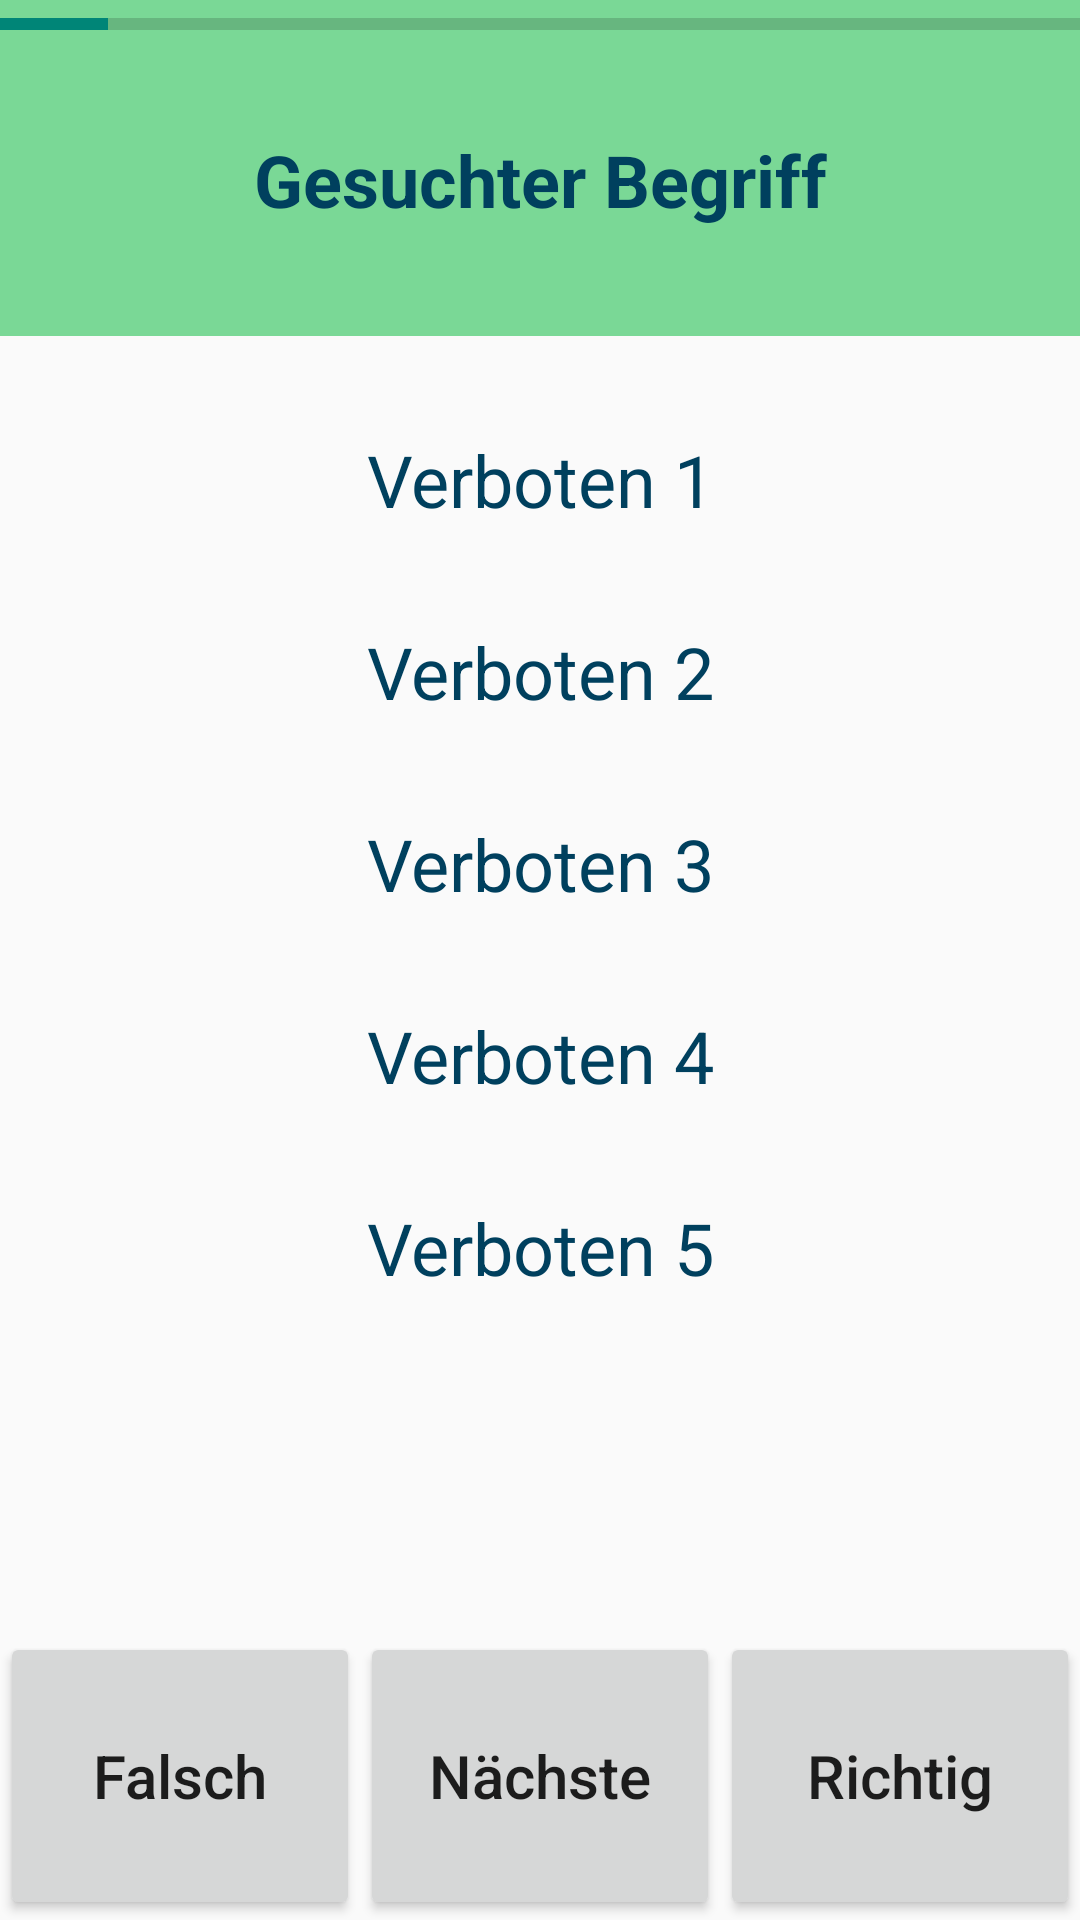

Android layout source for this screen:
<!-- AndroidManifest.xml: activity theme AppTheme.NoActionBar -->
<!-- res/layout/activity_card.xml -->
<android.support.constraint.ConstraintLayout
    xmlns:android="http://schemas.android.com/apk/res/android"
    xmlns:app="http://schemas.android.com/apk/res-auto"
    xmlns:tools="http://schemas.android.com/tools"
    android:layout_width="match_parent"
    android:layout_height="match_parent"
    tools:context=".CardActivity"
    tools:ignore="ButtonStyle"
    tools:targetApi="o">

    <ProgressBar
        android:id="@+id/progress"
        style="?android:attr/progressBarStyleHorizontal"
        android:layout_width="match_parent"
        android:layout_height="16sp"
        android:background="@color/term_bg"
        android:progress="10"
        app:layout_constraintEnd_toEndOf="parent"
        app:layout_constraintStart_toStartOf="parent"
        app:layout_constraintTop_toTopOf="parent" />

    <TextView
        android:id="@+id/term"
        android:layout_width="match_parent"
        android:layout_height="96sp"
        android:background="@color/term_bg"
        android:gravity="center"
        android:paddingBottom="8sp"
        android:paddingEnd="16sp"
        android:paddingStart="16sp"
        android:text="Gesuchter Begriff"
        android:textAlignment="gravity"
        android:textColor="@color/term_fg"
        android:textSize="24sp"
        android:textStyle="bold"
        app:layout_constraintEnd_toEndOf="parent"
        app:layout_constraintStart_toStartOf="parent"
        app:layout_constraintTop_toBottomOf="@id/progress"
        tools:ignore="HardcodedText" />

    <TextView
        android:id="@+id/forbidden1"
        android:layout_width="match_parent"
        android:layout_height="80sp"
        android:background="@color/forbidden_bg"
        android:gravity="center"
        android:paddingEnd="16sp"
        android:paddingStart="16sp"
        android:paddingTop="16sp"
        android:text="Verboten 1"
        android:textAlignment="gravity"
        android:textColor="@color/forbidden_fg"
        android:textSize="24sp"
        app:layout_constraintEnd_toEndOf="parent"
        app:layout_constraintStart_toStartOf="parent"
        app:layout_constraintTop_toBottomOf="@+id/term"
        tools:ignore="HardcodedText" />

    <TextView
        android:id="@+id/forbidden2"
        android:layout_width="match_parent"
        android:layout_height="64sp"
        android:background="@color/forbidden_bg"
        android:gravity="center"
        android:paddingEnd="16sp"
        android:paddingStart="16sp"
        android:text="Verboten 2"
        android:textAlignment="gravity"
        android:textColor="@color/forbidden_fg"
        android:textSize="24sp"
        app:layout_constraintEnd_toEndOf="parent"
        app:layout_constraintStart_toStartOf="parent"
        app:layout_constraintTop_toBottomOf="@+id/forbidden1"
        tools:ignore="HardcodedText" />

    <TextView
        android:id="@+id/forbidden3"
        android:layout_width="match_parent"
        android:layout_height="64sp"
        android:background="@color/forbidden_bg"
        android:gravity="center"
        android:paddingEnd="16sp"
        android:paddingStart="16sp"
        android:text="Verboten 3"
        android:textAlignment="gravity"
        android:textColor="@color/forbidden_fg"
        android:textSize="24sp"
        app:layout_constraintEnd_toEndOf="parent"
        app:layout_constraintStart_toStartOf="parent"
        app:layout_constraintTop_toBottomOf="@+id/forbidden2"
        tools:ignore="HardcodedText" />

    <TextView
        android:id="@+id/forbidden4"
        android:layout_width="match_parent"
        android:layout_height="64sp"
        android:background="@color/forbidden_bg"
        android:gravity="center"
        android:paddingEnd="16sp"
        android:paddingStart="16sp"
        android:text="Verboten 4"
        android:textAlignment="gravity"
        android:textColor="@color/forbidden_fg"
        android:textSize="24sp"
        app:layout_constraintEnd_toEndOf="parent"
        app:layout_constraintStart_toStartOf="parent"
        app:layout_constraintTop_toBottomOf="@+id/forbidden3"
        tools:ignore="HardcodedText" />

    <TextView
        android:id="@+id/forbidden5"
        android:layout_width="match_parent"
        android:layout_height="80sp"
        android:background="@color/forbidden_bg"
        android:gravity="center"
        android:paddingBottom="16sp"
        android:paddingEnd="16sp"
        android:paddingStart="16sp"
        android:text="Verboten 5"
        android:textAlignment="gravity"
        android:textColor="@color/forbidden_fg"
        android:textSize="24sp"
        app:layout_constraintEnd_toEndOf="parent"
        app:layout_constraintStart_toStartOf="parent"
        app:layout_constraintTop_toBottomOf="@+id/forbidden4"
        tools:ignore="HardcodedText" />


    <LinearLayout
        android:id="@+id/button_bar"
        android:layout_width="0dp"
        android:layout_height="wrap_content"
        android:orientation="horizontal"
        app:layout_constraintBottom_toBottomOf="parent"
        app:layout_constraintEnd_toEndOf="parent"
        app:layout_constraintStart_toStartOf="parent">

        <Button
            android:id="@+id/wrong_button"
            android:layout_width="match_parent"
            android:layout_height="96sp"
            android:layout_weight="1"
            android:onClick="wrongClicked"
            android:text="@string/wrong_button"
            android:textSize="20sp"
            android:textAllCaps="false" />

        <Button
            android:id="@+id/skip_button"
            android:layout_width="match_parent"
            android:layout_height="96sp"
            android:layout_weight="1"
            android:onClick="skipClicked"
            android:text="@string/skip_button"
            android:textSize="20sp"
            android:textAllCaps="false" />

        <Button
            android:id="@+id/correct_button"
            android:layout_width="match_parent"
            android:layout_height="96sp"
            android:layout_weight="1"
            android:onClick="correctClicked"
            android:text="@string/correct_button"
            android:textSize="20sp"
            android:textAllCaps="false" />
    </LinearLayout>

</android.support.constraint.ConstraintLayout>
<!-- resources referenced by this layout -->
<resources>
  <color name="forbidden_bg">#00ffffff</color>
  <color name="forbidden_fg">#00405e</color>
  <color name="term_bg">#7ad896</color>
  <color name="term_fg">#00405e</color>
  <string name="correct_button">Richtig</string>
  <string name="skip_button">Nächste</string>
  <string name="wrong_button">Falsch</string>
  <style name="AppTheme.NoActionBar">
          <item name="windowActionBar">false</item>
          <item name="windowNoTitle">true</item>
      </style>
</resources>
